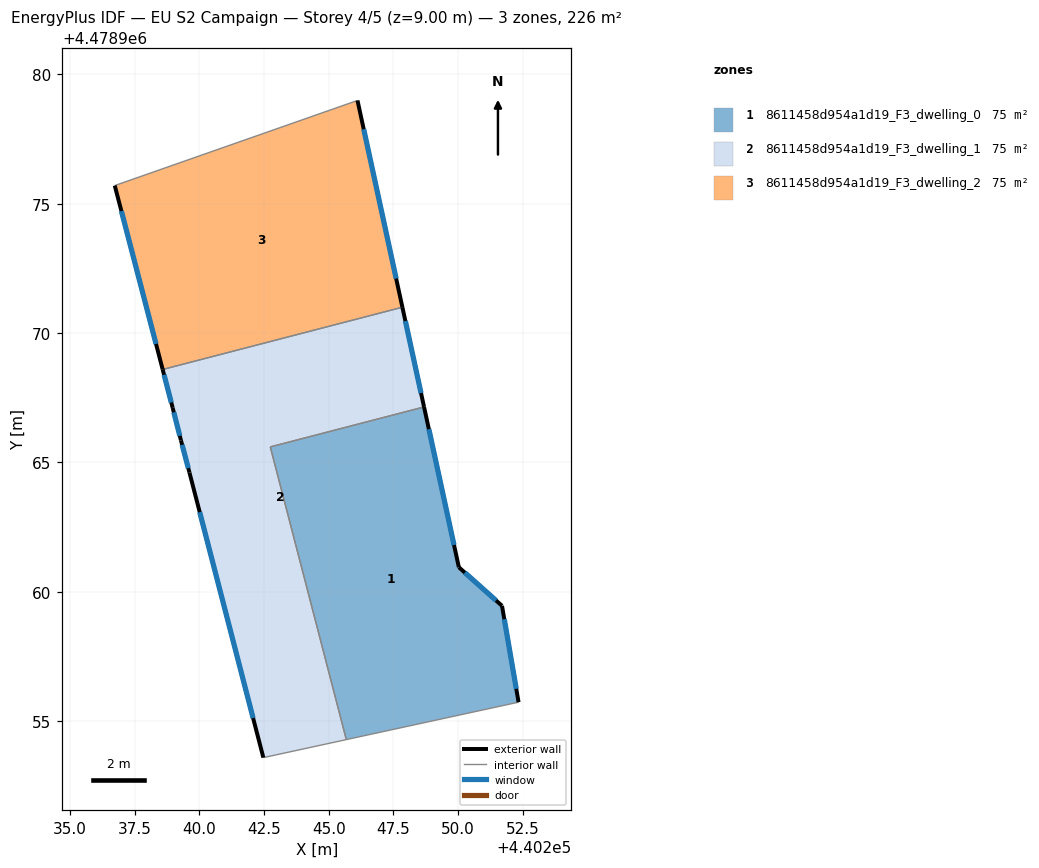
=== STOREY PLAN SPEC (per zone: floor XY polygon, exterior-wall plan segments, windows/doors) ===
zone 1: 8611458d954a1d19_F3_dwelling_0  (75.5 m²)
  floor: (440252.34, 4478955.74) (440251.70, 4478959.46) (440250.03, 4478960.95) (440248.68, 4478967.14) (440242.74, 4478965.60) (440245.68, 4478954.29)
  exterior wall: (440248.68, 4478967.14) – (440250.03, 4478960.95)  [6.3 m]
    window: (440248.87, 4478966.29) – (440249.84, 4478961.81)  [9.9 m²]
  exterior wall: (440250.03, 4478960.95) – (440251.70, 4478959.46)  [2.2 m]
    window: (440250.26, 4478960.74) – (440251.46, 4478959.67)  [3.5 m²]
  exterior wall: (440251.70, 4478959.46) – (440252.34, 4478955.74)  [3.8 m]
    window: (440251.78, 4478958.94) – (440252.25, 4478956.25)  [5.9 m²]
  interior walls: 3
zone 2: 8611458d954a1d19_F3_dwelling_1  (75.5 m²)
  floor: (440245.68, 4478954.29) (440242.74, 4478965.60) (440248.68, 4478967.14) (440247.85, 4478971.00) (440238.58, 4478968.59) (440238.97, 4478967.11) (440239.29, 4478965.85) (440239.62, 4478964.61) (440242.47, 4478953.59)
  exterior wall: (440242.47, 4478953.59) – (440239.62, 4478964.61)  [11.4 m]
    window: (440242.08, 4478955.12) – (440240.02, 4478963.08)  [17.8 m²]
  exterior wall: (440239.62, 4478964.61) – (440239.29, 4478965.85)  [1.3 m]
    window: (440239.57, 4478964.78) – (440239.34, 4478965.68)  [2.0 m²]
  exterior wall: (440239.29, 4478965.85) – (440238.97, 4478967.11)  [1.3 m]
    window: (440239.25, 4478966.03) – (440239.02, 4478966.94)  [2.0 m²]
  exterior wall: (440238.97, 4478967.11) – (440238.59, 4478968.59)  [1.5 m]
    window: (440238.92, 4478967.32) – (440238.64, 4478968.39)  [2.4 m²]
  exterior wall: (440247.85, 4478971.00) – (440248.68, 4478967.14)  [3.9 m]
    window: (440247.96, 4478970.46) – (440248.57, 4478967.68)  [6.2 m²]
  interior walls: 4
zone 3: 8611458d954a1d19_F3_dwelling_2  (75.5 m²)
  floor: (440247.85, 4478971.00) (440246.11, 4478978.99) (440236.73, 4478975.70) (440238.58, 4478968.59)
  exterior wall: (440238.59, 4478968.59) – (440236.73, 4478975.70)  [7.3 m]
    window: (440238.33, 4478969.58) – (440236.99, 4478974.71)  [11.5 m²]
  exterior wall: (440246.11, 4478978.99) – (440247.85, 4478971.00)  [8.2 m]
    window: (440246.35, 4478977.88) – (440247.61, 4478972.11)  [12.8 m²]
  interior walls: 2

=== DERIVED (storey summary) ===
Building: EU S2 Campaign
Storey: 4 of 5  (floor level z = 9.00 m)
Storey gross floor area: 226.4 m²
Zones on this storey: 3
  - 8611458d954a1d19_F3_dwelling_0: floor 75.5 m²; exterior wall 12.4 m (37.1 m²); 3 window(s) 19.3 m²; WWR 52.2%
  - 8611458d954a1d19_F3_dwelling_1: floor 75.5 m²; exterior wall 19.4 m (58.3 m²); 5 window(s) 30.4 m²; WWR 52.2%
  - 8611458d954a1d19_F3_dwelling_2: floor 75.5 m²; exterior wall 15.5 m (46.6 m²); 2 window(s) 24.3 m²; WWR 52.2%
Zone adjacency (shared interzone walls):
  - 8611458d954a1d19_F3_dwelling_0 ↔ 8611458d954a1d19_F3_dwelling_1
  - 8611458d954a1d19_F3_dwelling_1 ↔ 8611458d954a1d19_F3_dwelling_2